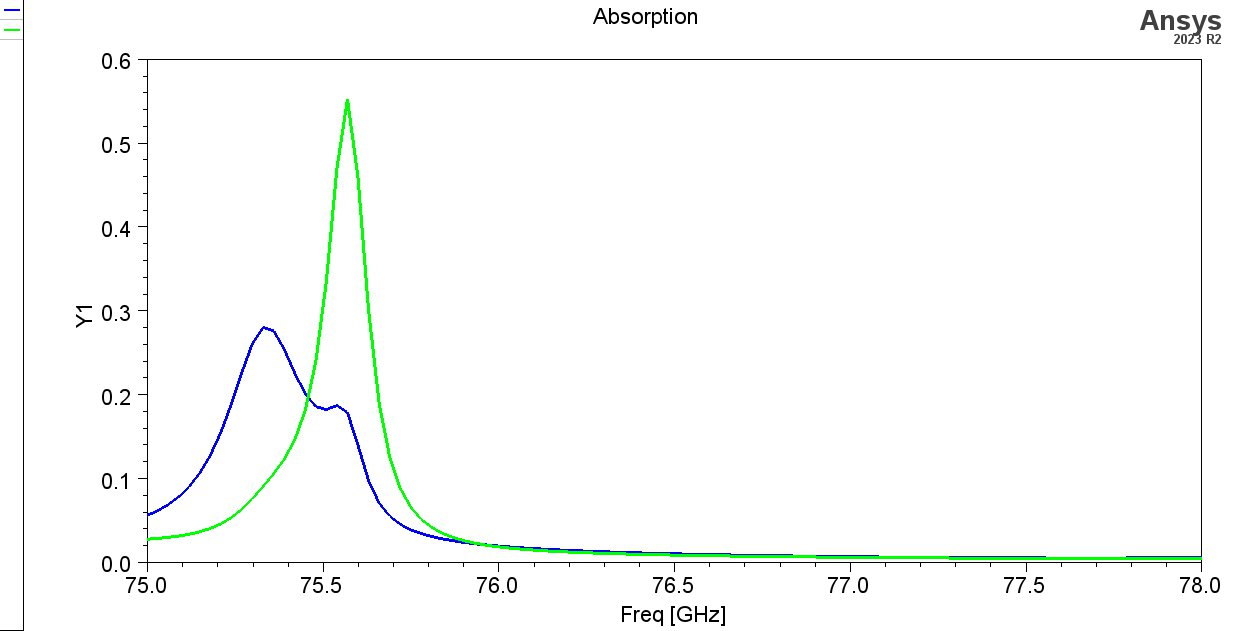

The table this chart was drawn from, first rows:
Freq [GHz], AbsorbanceTM [], AbsorbanceTE []
75, 0.05651, 0.02827
75.03, 0.06218, 0.02923
75.06, 0.06942, 0.03047
75.09, 0.07877, 0.0321
75.12, 0.09098, 0.03426
75.15, 0.107, 0.03716
75.18, 0.1281, 0.04112
75.21, 0.1555, 0.04659
75.24, 0.1893, 0.0541
75.27, 0.2272, 0.06413
75.3, 0.2615, 0.07667
75.33, 0.2804, 0.09095
75.36, 0.2766, 0.1062
75.39, 0.2545, 0.1234
75.42, 0.2261, 0.1464
75.45, 0.2015, 0.1815
75.48, 0.1862, 0.2396
75.51, 0.1827, 0.3354
75.54, 0.1875, 0.4696
75.57, 0.1792, 0.552
75.6, 0.1399, 0.4589
75.63, 0.0981, 0.3012
75.66, 0.07136, 0.1905
75.69, 0.05572, 0.1263
75.72, 0.04606, 0.08908
75.75, 0.03961, 0.06646
75.78, 0.03499, 0.05197
75.81, 0.03149, 0.04222
75.84, 0.02874, 0.03538
75.87, 0.0265, 0.03042
75.9, 0.02464, 0.02669
75.93, 0.02306, 0.02383
75.96, 0.02169, 0.02157
75.99, 0.0205, 0.01975
76.02, 0.01945, 0.01826
76.05, 0.01851, 0.01702
76.08, 0.01766, 0.01598
76.11, 0.0169, 0.01508
76.14, 0.0162, 0.01431
76.17, 0.01557, 0.01363
76.2, 0.01498, 0.01303
76.23, 0.01444, 0.0125
76.26, 0.01394, 0.01202
76.29, 0.01347, 0.01159
76.32, 0.01304, 0.0112
76.35, 0.01263, 0.01084
76.38, 0.01224, 0.01051
76.41, 0.01188, 0.0102
76.44, 0.01154, 0.009918
76.47, 0.01122, 0.009654
76.5, 0.01091, 0.009407
76.53, 0.01062, 0.009176
76.56, 0.01035, 0.008959
76.59, 0.01009, 0.008754
76.62, 0.009837, 0.008561
76.65, 0.009599, 0.008377
76.68, 0.009372, 0.008203
76.71, 0.009155, 0.008038
76.74, 0.008948, 0.007881
76.77, 0.00875, 0.007731
... 41 more rows
